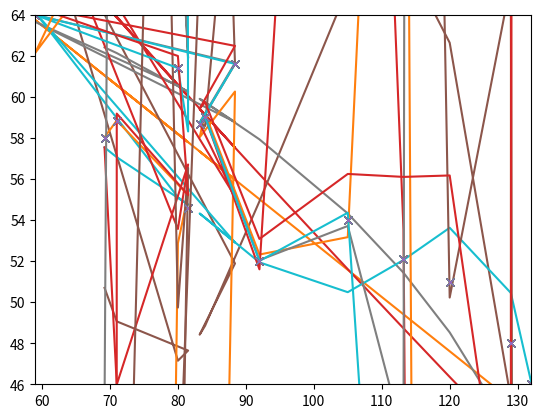

The matplotlib source for this figure:
import pandas as pd
import matplotlib.pyplot as plt
import numpy as np
d={'x':[132.0,129.0,120.0,113.2,105.0,92.0,84.0,83.2,88.4,59.0,80.0,81.5,71.0,69.2],
   'y':[46.0,48.0,51.0,52.1,54.0,52.0,59.0,58.7,61.6,64.0,61.4,54.6,58.8,58.0]
   }
df=pd.DataFrame(data=d)


def prepresent(x_present,yhat,y_observed):
    plt.xlim([x_present.min(),x_present.max()])
    plt.ylim([y_observed.min(), y_observed.max()])
    plt.plot(x_present,y_observed, 'x')
    plt.plot(x_present, yhat)
    plt.show()
def variance(x_present,yhat,y_observed):
    SSE = sum((y_observed - yhat) ** 2)  # residual^2
    v = SSE / len(x_present)
    return v
def RMSE(x_present,yhat,y_observed): # compare error dataset, same scale and same unit of y
    v=variance(x_present,yhat,y_observed)
    RMSE=np.sqrt(v)
    return RMSE
def r2(x_present,yhat,y_array):
    mean = np.mean(y_array)
    SST = sum((y_array - mean) ** 2)
    SSE = sum((y_array - yhat) ** 2)
    r2=1-(SSE/SST)
    return r2
def polynimial(degree=1,regulizer=None):
    df['x_0']=np.full((14,1),1)
    # estimate parameter using least square estimate
    for x in range(1,degree+1):
        df[f'x_{x}']=df['x']**x
    lst=df.columns.tolist()
    n=['x','y']
    lst=[ele for ele in lst if ele not in n]
    x_array=df[lst].to_numpy()
    y_array=df[['y']].to_numpy()
    x_array_trans = x_array.reshape(len(x_array[0]), len(x_array))
    XTX = np.matmul(x_array_trans, x_array)
    if regulizer!=None:
        r=np.zeros((len(XTX),len(XTX[0])))
        np.fill_diagonal(r,regulizer)
        XTX+=r
    inverse = np.linalg.inv(XTX)
    XTy = np.matmul(x_array_trans, y_array)
    final = np.matmul(inverse, XTy)
    d={}
    for x in range(0,degree+1):
        d["x_{0}".format(x)]=f'x_{x}'
    for x in range(0,degree+1):
        d["x_{0}".format(x)]=df[[d["x_{0}".format(x)]]].to_numpy()
    yhat=0
    for x in range(degree,-1,-1):
        yhat+=final[x][0]*d[f'x_{x}']
    yhat_present = np.array(yhat).transpose()[0]
    x_present = df['x'].to_numpy()
    y_observed = np.array(y_array).transpose()[0]
    print(f'for degree: {degree}')
    v=variance(x_present,yhat_present,y_observed)
    RMSE1= RMSE(x_present,yhat_present,y_observed)
    print(f'variance is: {v}')
    print(f'RMSE is :{RMSE1}')
    if degree==1:
        print(f'r2 score is:{r2(x_present,yhat_present,y_observed)}')
    print(final)
    prepresent(x_present, yhat_present, y_observed)
for x in range(1,14):
    polynimial(degree=x)
